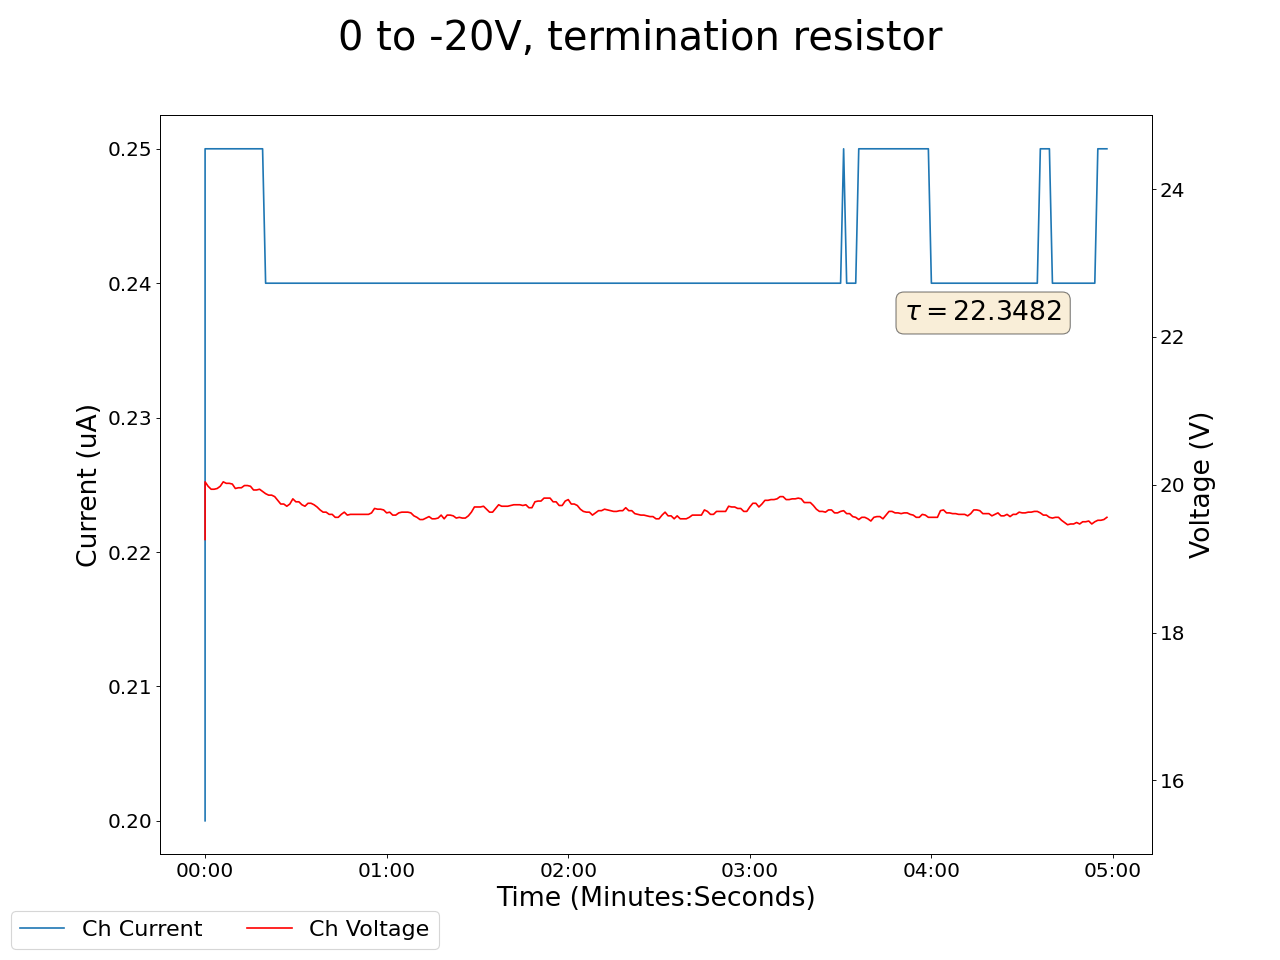

Source data for this figure (header and first rows):
2025-01-15 16:23:22.268084, 0.44999998807907104, 0.0, 0.05000000074505806, 0.0, 0.15000000596046448, 0.0, 0.12999999523162842, 0.0, 0.05999999865889549, 0.0, 0.0, 0.0, 0.14000000059604645, 0.0, 0.949999988079071, 0.0, 19.260000228881836, 0.20000000298023224, 0.0, 0.0, 0.4399999976158142, 0.0, 0.5400000214576721
2025-01-15 16:23:23.267979, 0.45, 0.0, 0.05, 0.0, 0.15, 0.0, 0.13, 0.0, 0.06, 0.0, 0.0, 0.0, 0.14, 0.0, 0.95, 0.0, 20.04, 0.25, 0.0, 0.0, 0.44, 0.0, 0.54
2025-01-15 16:23:24.267979, 0.45, 0.0, 0.05, 0.0, 0.15, 0.0, 0.13, 0.0, 0.06, 0.0, 0.0, 0.0, 0.14, 0.0, 0.95, 0.0, 19.98, 0.25, 0.0, 0.0, 0.44, 0.0, 0.54
2025-01-15 16:23:25.267979, 0.45, 0.0, 0.05, 0.0, 0.15, 0.0, 0.13, 0.0, 0.06, 0.0, 0.0, 0.0, 0.14, 0.0, 0.95, 0.0, 19.94, 0.25, 0.0, 0.0, 0.44, 0.0, 0.54
2025-01-15 16:23:26.267978, 0.45, 0.0, 0.05, 0.0, 0.15, 0.0, 0.13, 0.0, 0.06, 0.0, 0.0, 0.0, 0.14, 0.0, 0.95, 0.0, 19.94, 0.25, 0.0, 0.0, 0.44, 0.0, 0.54
2025-01-15 16:23:27.267979, 0.45, 0.0, 0.04, 0.0, 0.15, 0.0, 0.13, 0.0, 0.06, 0.0, 0.0, 0.0, 0.14, 0.0, 0.95, 0.0, 19.95, 0.25, 0.0, 0.0, 0.44, 0.0, 0.54
2025-01-15 16:23:28.267979, 0.45, 0.0, 0.05, 0.0, 0.15, 0.0, 0.13, 0.0, 0.06, 0.0, 0.0, 0.0, 0.14, 0.0, 0.94, 0.0, 19.98, 0.25, 0.0, 0.0, 0.44, 0.0, 0.54
2025-01-15 16:23:29.267979, 0.45, 0.0, 0.05, 0.0, 0.15, 0.0, 0.13, 0.0, 0.06, 0.0, 0.0, 0.0, 0.14, 0.0, 0.94, 0.0, 20.04, 0.25, 0.0, 0.0, 0.44, 0.0, 0.53
2025-01-15 16:23:30.267979, 0.45, 0.0, 0.05, 0.0, 0.15, 0.0, 0.13, 0.0, 0.06, 0.0, 0.0, 0.0, 0.14, 0.0, 0.94, 0.0, 20.02, 0.25, 0.0, 0.0, 0.44, 0.0, 0.53
2025-01-15 16:23:31.267979, 0.45, 0.0, 0.05, 0.0, 0.15, 0.0, 0.13, 0.0, 0.06, 0.0, 0.0, 0.0, 0.14, 0.0, 0.94, 0.0, 20.02, 0.25, 0.0, 0.0, 0.44, 0.0, 0.53
2025-01-15 16:23:32.267979, 0.45, 0.0, 0.05, 0.0, 0.15, 0.0, 0.13, 0.0, 0.06, 0.0, 0.0, 0.0, 0.14, 0.0, 0.94, 0.0, 20.01, 0.25, 0.0, 0.0, 0.44, 0.0, 0.53
2025-01-15 16:23:33.267979, 0.45, 0.0, 0.05, 0.0, 0.15, 0.0, 0.13, 0.0, 0.06, 0.0, 0.0, 0.0, 0.14, 0.0, 0.94, 0.0, 19.95, 0.25, 0.0, 0.0, 0.44, 0.0, 0.53
2025-01-15 16:23:34.267979, 0.45, 0.0, 0.05, 0.0, 0.15, 0.0, 0.13, 0.0, 0.06, 0.0, 0.0, 0.0, 0.14, 0.0, 0.94, 0.0, 19.96, 0.25, 0.0, 0.0, 0.44, 0.0, 0.53
2025-01-15 16:23:35.267979, 0.45, 0.0, 0.05, 0.0, 0.15, 0.0, 0.13, 0.0, 0.06, 0.0, 0.0, 0.0, 0.14, 0.0, 0.94, 0.0, 19.96, 0.25, 0.0, 0.0, 0.44, 0.0, 0.53
2025-01-15 16:23:36.267979, 0.45, 0.0, 0.05, 0.0, 0.15, 0.0, 0.13, 0.0, 0.06, 0.0, 0.0, 0.0, 0.14, 0.0, 0.94, 0.0, 19.99, 0.25, 0.0, 0.0, 0.44, 0.0, 0.53
2025-01-15 16:23:37.267979, 0.45, 0.0, 0.05, 0.0, 0.15, 0.0, 0.13, 0.0, 0.06, 0.0, 0.0, 0.0, 0.14, 0.0, 0.94, 0.0, 19.99, 0.25, 0.0, 0.0, 0.44, 0.0, 0.53
2025-01-15 16:23:38.267979, 0.45, 0.0, 0.04, 0.0, 0.15, 0.0, 0.13, 0.0, 0.06, 0.0, 0.0, 0.0, 0.14, 0.0, 0.94, 0.0, 19.98, 0.25, 0.0, 0.0, 0.44, 0.0, 0.53
2025-01-15 16:23:39.267979, 0.45, 0.0, 0.04, 0.0, 0.15, 0.0, 0.13, 0.0, 0.06, 0.0, 0.0, 0.0, 0.14, 0.0, 0.94, 0.0, 19.93, 0.25, 0.0, 0.0, 0.44, 0.0, 0.53
2025-01-15 16:23:40.267979, 0.45, 0.0, 0.04, 0.0, 0.15, 0.0, 0.13, 0.0, 0.06, 0.0, 0.0, 0.0, 0.14, 0.0, 0.94, 0.0, 19.93, 0.25, 0.0, 0.0, 0.44, 0.0, 0.53
2025-01-15 16:23:41.267979, 0.45, 0.0, 0.04, 0.0, 0.15, 0.0, 0.13, 0.0, 0.06, 0.0, 0.0, 0.0, 0.14, 0.0, 0.94, 0.0, 19.94, 0.25, 0.0, 0.0, 0.44, 0.0, 0.53
2025-01-15 16:23:42.267979, 0.45, 0.0, 0.04, 0.0, 0.15, 0.0, 0.13, 0.0, 0.06, 0.0, 0.0, 0.0, 0.14, 0.0, 0.94, 0.0, 19.91, 0.25, 0.0, 0.0, 0.44, 0.0, 0.53
2025-01-15 16:23:43.267979, 0.45, 0.0, 0.04, 0.0, 0.15, 0.0, 0.13, 0.0, 0.06, 0.0, 0.0, 0.0, 0.14, 0.0, 0.94, 0.0, 19.88, 0.24, 0.0, 0.0, 0.44, 0.0, 0.53
2025-01-15 16:23:44.267979, 0.45, 0.0, 0.04, 0.0, 0.15, 0.0, 0.13, 0.0, 0.07, 0.0, 0.0, 0.0, 0.14, 0.0, 0.94, 0.0, 19.86, 0.24, 0.0, 0.0, 0.44, 0.0, 0.53
2025-01-15 16:23:45.267979, 0.45, 0.0, 0.04, 0.0, 0.15, 0.0, 0.13, 0.0, 0.07, 0.0, 0.0, 0.0, 0.14, 0.0, 0.94, 0.0, 19.86, 0.24, 0.0, 0.0, 0.44, 0.0, 0.53
2025-01-15 16:23:46.267979, 0.45, 0.0, 0.04, 0.0, 0.15, 0.0, 0.13, 0.0, 0.07, 0.0, 0.0, 0.0, 0.14, 0.0, 0.94, 0.0, 19.84, 0.24, 0.0, 0.0, 0.44, 0.0, 0.53
2025-01-15 16:23:47.267979, 0.45, 0.0, 0.04, 0.0, 0.15, 0.0, 0.13, 0.0, 0.07, 0.0, 0.0, 0.0, 0.14, 0.0, 0.94, 0.0, 19.79, 0.24, 0.0, 0.0, 0.44, 0.0, 0.53
2025-01-15 16:23:48.267979, 0.45, 0.0, 0.04, 0.0, 0.15, 0.0, 0.13, 0.0, 0.07, 0.0, 0.0, 0.0, 0.14, 0.0, 0.94, 0.0, 19.74, 0.24, 0.0, 0.0, 0.44, 0.0, 0.53
2025-01-15 16:23:49.267979, 0.45, 0.0, 0.04, 0.0, 0.15, 0.0, 0.13, 0.0, 0.07, 0.0, 0.0, 0.0, 0.14, 0.0, 0.94, 0.0, 19.74, 0.24, 0.0, 0.0, 0.44, 0.0, 0.53
2025-01-15 16:23:50.267979, 0.45, 0.0, 0.04, 0.0, 0.15, 0.0, 0.13, 0.0, 0.07, 0.0, 0.0, 0.0, 0.14, 0.0, 0.94, 0.0, 19.71, 0.24, 0.0, 0.0, 0.44, 0.0, 0.53
2025-01-15 16:23:51.267979, 0.45, 0.0, 0.04, 0.0, 0.15, 0.0, 0.13, 0.0, 0.07, 0.0, 0.0, 0.0, 0.14, 0.0, 0.94, 0.0, 19.74, 0.24, 0.0, 0.0, 0.44, 0.0, 0.53
2025-01-15 16:23:52.267978, 0.45, 0.0, 0.04, 0.0, 0.15, 0.0, 0.13, 0.0, 0.07, 0.0, 0.0, 0.0, 0.14, 0.0, 0.94, 0.0, 19.81, 0.24, 0.0, 0.0, 0.44, 0.0, 0.53
2025-01-15 16:23:53.267978, 0.45, 0.0, 0.04, 0.0, 0.15, 0.0, 0.13, 0.0, 0.07, 0.0, 0.0, 0.0, 0.14, 0.0, 0.94, 0.0, 19.77, 0.24, 0.0, 0.0, 0.44, 0.0, 0.53
2025-01-15 16:23:54.267979, 0.45, 0.0, 0.04, 0.0, 0.15, 0.0, 0.13, 0.0, 0.07, 0.0, 0.0, 0.0, 0.14, 0.0, 0.94, 0.0, 19.77, 0.24, 0.0, 0.0, 0.44, 0.0, 0.53
2025-01-15 16:23:55.267978, 0.45, 0.0, 0.04, 0.0, 0.15, 0.0, 0.13, 0.0, 0.07, 0.0, 0.0, 0.0, 0.14, 0.0, 0.94, 0.0, 19.73, 0.24, 0.0, 0.0, 0.44, 0.0, 0.53
2025-01-15 16:23:56.267979, 0.45, 0.0, 0.04, 0.0, 0.15, 0.0, 0.13, 0.0, 0.07, 0.0, 0.0, 0.0, 0.14, 0.0, 0.94, 0.0, 19.71, 0.24, 0.0, 0.0, 0.44, 0.0, 0.53
2025-01-15 16:23:57.267978, 0.45, 0.0, 0.04, 0.0, 0.15, 0.0, 0.13, 0.0, 0.07, 0.0, 0.0, 0.0, 0.14, 0.0, 0.94, 0.0, 19.75, 0.24, 0.0, 0.0, 0.44, 0.0, 0.53
2025-01-15 16:23:58.267979, 0.45, 0.0, 0.04, 0.0, 0.15, 0.0, 0.13, 0.0, 0.07, 0.0, 0.0, 0.0, 0.14, 0.0, 0.94, 0.0, 19.75, 0.24, 0.0, 0.0, 0.44, 0.0, 0.53
2025-01-15 16:23:59.267979, 0.45, 0.0, 0.04, 0.0, 0.15, 0.0, 0.13, 0.0, 0.07, 0.0, 0.0, 0.0, 0.14, 0.0, 0.94, 0.0, 19.73, 0.24, 0.0, 0.0, 0.44, 0.0, 0.53
2025-01-15 16:24:00.267979, 0.45, 0.0, 0.04, 0.0, 0.15, 0.0, 0.13, 0.0, 0.07, 0.0, 0.0, 0.0, 0.14, 0.0, 0.94, 0.0, 19.7, 0.24, 0.0, 0.0, 0.44, 0.0, 0.53
2025-01-15 16:24:01.267980, 0.45, 0.0, 0.04, 0.0, 0.15, 0.0, 0.13, 0.0, 0.07, 0.0, 0.0, 0.0, 0.14, 0.0, 0.94, 0.0, 19.66, 0.24, 0.0, 0.0, 0.44, 0.0, 0.53
2025-01-15 16:24:02.267979, 0.45, 0.0, 0.04, 0.0, 0.15, 0.0, 0.13, 0.0, 0.07, 0.0, 0.0, 0.0, 0.14, 0.0, 0.94, 0.0, 19.63, 0.24, 0.0, 0.0, 0.44, 0.0, 0.53
2025-01-15 16:24:03.267979, 0.45, 0.0, 0.04, 0.0, 0.15, 0.0, 0.13, 0.0, 0.07, 0.0, 0.0, 0.0, 0.14, 0.0, 0.94, 0.0, 19.63, 0.24, 0.0, 0.0, 0.44, 0.0, 0.53
2025-01-15 16:24:04.267979, 0.45, 0.0, 0.04, 0.0, 0.15, 0.0, 0.13, 0.0, 0.06, 0.0, 0.0, 0.0, 0.14, 0.0, 0.94, 0.0, 19.6, 0.24, 0.0, 0.0, 0.44, 0.0, 0.53
2025-01-15 16:24:05.267979, 0.45, 0.0, 0.04, 0.0, 0.15, 0.0, 0.13, 0.0, 0.06, 0.0, 0.0, 0.0, 0.14, 0.0, 0.94, 0.0, 19.6, 0.24, 0.0, 0.0, 0.44, 0.0, 0.53
2025-01-15 16:24:06.267979, 0.45, 0.0, 0.04, 0.0, 0.15, 0.0, 0.13, 0.0, 0.06, 0.0, 0.0, 0.0, 0.14, 0.0, 0.94, 0.0, 19.56, 0.24, 0.0, 0.0, 0.44, 0.0, 0.53
2025-01-15 16:24:07.267979, 0.45, 0.0, 0.04, 0.0, 0.15, 0.0, 0.13, 0.0, 0.06, 0.0, 0.0, 0.0, 0.14, 0.0, 0.94, 0.0, 19.56, 0.24, 0.0, 0.0, 0.44, 0.0, 0.53
2025-01-15 16:24:08.267978, 0.45, 0.0, 0.04, 0.0, 0.15, 0.0, 0.13, 0.0, 0.06, 0.0, 0.0, 0.0, 0.14, 0.0, 0.94, 0.0, 19.6, 0.24, 0.0, 0.0, 0.44, 0.0, 0.53
2025-01-15 16:24:09.267978, 0.45, 0.0, 0.04, 0.0, 0.15, 0.0, 0.13, 0.0, 0.06, 0.0, 0.0, 0.0, 0.14, 0.0, 0.94, 0.0, 19.63, 0.24, 0.0, 0.0, 0.44, 0.0, 0.53
2025-01-15 16:24:10.267979, 0.45, 0.0, 0.04, 0.0, 0.15, 0.0, 0.13, 0.0, 0.06, 0.0, 0.0, 0.0, 0.14, 0.0, 0.94, 0.0, 19.59, 0.24, 0.0, 0.0, 0.44, 0.0, 0.53
2025-01-15 16:24:11.267980, 0.45, 0.0, 0.04, 0.0, 0.15, 0.0, 0.13, 0.0, 0.06, 0.0, 0.0, 0.0, 0.14, 0.0, 0.94, 0.0, 19.6, 0.24, 0.0, 0.0, 0.44, 0.0, 0.53
2025-01-15 16:24:12.267979, 0.45, 0.0, 0.04, 0.0, 0.15, 0.0, 0.13, 0.0, 0.06, 0.0, 0.0, 0.0, 0.14, 0.0, 0.94, 0.0, 19.6, 0.24, 0.0, 0.0, 0.44, 0.0, 0.53
2025-01-15 16:24:13.267978, 0.45, 0.0, 0.04, 0.0, 0.15, 0.0, 0.13, 0.0, 0.06, 0.0, 0.0, 0.0, 0.14, 0.0, 0.94, 0.0, 19.6, 0.24, 0.0, 0.0, 0.44, 0.0, 0.53
2025-01-15 16:24:14.267978, 0.45, 0.0, 0.04, 0.0, 0.15, 0.0, 0.13, 0.0, 0.06, 0.0, 0.0, 0.0, 0.14, 0.0, 0.94, 0.0, 19.6, 0.24, 0.0, 0.0, 0.44, 0.0, 0.53
2025-01-15 16:24:15.267978, 0.45, 0.0, 0.04, 0.0, 0.15, 0.0, 0.13, 0.0, 0.06, 0.0, 0.0, 0.0, 0.14, 0.0, 0.94, 0.0, 19.6, 0.24, 0.0, 0.0, 0.44, 0.0, 0.53
2025-01-15 16:24:16.267978, 0.45, 0.0, 0.04, 0.0, 0.15, 0.0, 0.13, 0.0, 0.06, 0.0, 0.0, 0.0, 0.14, 0.0, 0.94, 0.0, 19.6, 0.24, 0.0, 0.0, 0.43, 0.0, 0.53
2025-01-15 16:24:17.267978, 0.45, 0.0, 0.04, 0.0, 0.15, 0.0, 0.13, 0.0, 0.06, 0.0, 0.0, 0.0, 0.14, 0.0, 0.94, 0.0, 19.6, 0.24, 0.0, 0.0, 0.43, 0.0, 0.53
2025-01-15 16:24:18.267978, 0.45, 0.0, 0.04, 0.0, 0.15, 0.0, 0.13, 0.0, 0.06, 0.0, 0.0, 0.0, 0.14, 0.0, 0.94, 0.0, 19.62, 0.24, 0.0, 0.0, 0.43, 0.0, 0.53
2025-01-15 16:24:19.267980, 0.45, 0.0, 0.04, 0.0, 0.15, 0.0, 0.13, 0.0, 0.06, 0.0, 0.0, 0.0, 0.14, 0.0, 0.94, 0.0, 19.68, 0.24, 0.0, 0.0, 0.43, 0.0, 0.53
2025-01-15 16:24:20.267980, 0.45, 0.0, 0.04, 0.0, 0.15, 0.0, 0.13, 0.0, 0.06, 0.0, 0.0, 0.0, 0.14, 0.0, 0.94, 0.0, 19.67, 0.24, 0.0, 0.0, 0.43, 0.0, 0.53
2025-01-15 16:24:21.267978, 0.45, 0.0, 0.04, 0.0, 0.15, 0.0, 0.13, 0.0, 0.06, 0.0, 0.0, 0.0, 0.14, 0.0, 0.94, 0.0, 19.67, 0.24, 0.0, 0.0, 0.43, 0.0, 0.53
2025-01-15 16:24:22.267978, 0.45, 0.0, 0.04, 0.0, 0.15, 0.0, 0.13, 0.0, 0.06, 0.0, 0.0, 0.0, 0.14, 0.0, 0.94, 0.0, 19.66, 0.24, 0.0, 0.0, 0.43, 0.0, 0.53
... 239 more rows
